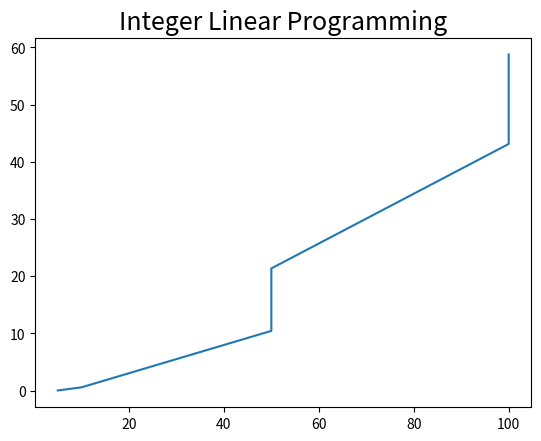

This chart was generated by the following Python code: (Note: this script raises an exception after producing the figure.)
# Importing packages
import matplotlib.pyplot as plt
import numpy as np
# Define x and y values
x = [5, 10, 50,50,100, 100]
y = [0.03,0.58,10.45,21.37,43.12,58.76]

plt.plot(x, y)
plt.title('Integer Linear Programming', fontsize = 18)
# plt.axhline(np.mean(y),color = None,label="Mean score={:.3f}".format(np.mean(y)),linestyle="--",linewidth= 1)
# plt.xlabel('Running time', fontsize=14)
# # plt.ylabel('Running time (ms)', fontsize=14)
# plt.grid(True)
plt.show()
# Plot a simple line chart without any feature
# plt.plot(x, y)
# plt.show()

import statistics
std_dev = statistics.stdev(results)